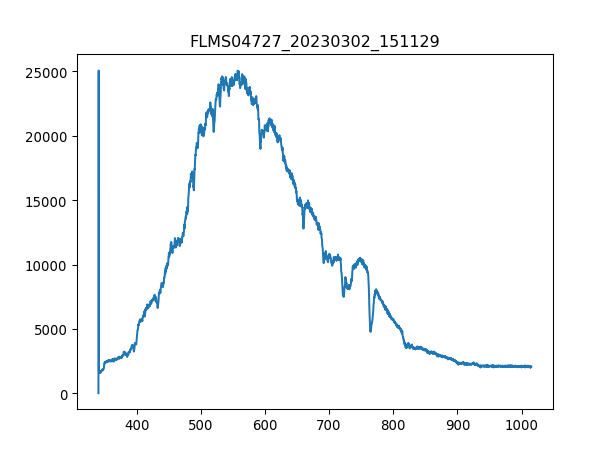

The file beside this chart, header and first rows:
3.403020900000000211e+02, 1.638374999999999915e+01
3.406731879873454432e+02, 2.506245642857142957e+04
3.410442561190431547e+02, 1.741358571428571395e+03
3.414152943795855890e+02, 1.699228928571428469e+03
3.417863027534650087e+02, 1.701569464285714275e+03
3.421572812251738469e+02, 1.614969642857142844e+03
3.425282297792044233e+02, 1.689866785714285697e+03
3.428991484000489436e+02, 1.671142499999999927e+03
3.432700370722000116e+02, 1.687526249999999891e+03
3.436408957801497763e+02, 1.701569464285714275e+03
3.440117245083906141e+02, 1.626672321428571422e+03
3.443825232414149013e+02, 1.729655892857142817e+03
3.447532919637149575e+02, 1.757742321428571358e+03
3.451240306597831591e+02, 1.731996428571428623e+03
3.454947393141118823e+02, 1.762423392857142744e+03
3.458654179111932763e+02, 1.762423392857142744e+03
3.462360664355199447e+02, 1.757742321428571358e+03
3.466066848715840365e+02, 1.823277321428571440e+03
3.469772732038780418e+02, 1.853704285714285788e+03
3.473478314168941665e+02, 1.825617857142857247e+03
3.477183594951248438e+02, 1.858385357142857174e+03
3.480888574230623931e+02, 1.884131249999999909e+03
3.484593251851991340e+02, 1.996476964285714303e+03
3.488297627660274429e+02, 2.064352499999999964e+03
3.492001701500396962e+02, 2.368622142857142990e+03
3.495705473217281565e+02, 2.427135535714285652e+03
3.499408942655852570e+02, 2.471605714285714384e+03
3.503112109661031468e+02, 2.434157142857142844e+03
3.506814974077744296e+02, 2.459903035714285579e+03
3.510517535750913680e+02, 2.438838214285714457e+03
3.514219794525462248e+02, 2.490329999999999927e+03
3.517921750246313763e+02, 2.532459642857143081e+03
3.521623402758392558e+02, 2.504373214285714312e+03
3.525324751906620122e+02, 2.492670535714285506e+03
3.529025797535921924e+02, 2.544162321428571431e+03
3.532726539491219455e+02, 2.537140714285714239e+03
3.536426977617438752e+02, 2.623740535714285670e+03
3.540127111759500735e+02, 2.642464821428571213e+03
3.543826941762330307e+02, 2.527778571428571468e+03
3.547526467470850093e+02, 2.623740535714285670e+03
3.551225688729983858e+02, 2.644805357142857247e+03
3.554924605384655933e+02, 2.612037857142857320e+03
3.558623217279787809e+02, 2.635443214285714475e+03
3.562321524260304386e+02, 2.719702499999999873e+03
3.566019526171129428e+02, 2.691616071428571558e+03
3.569717222857184993e+02, 2.665870178571428369e+03
3.573414614163394276e+02, 2.757151071428571413e+03
3.577111699934682747e+02, 2.665870178571428369e+03
3.580808480015972464e+02, 2.698637678571428751e+03
3.584504954252187190e+02, 2.619059464285714512e+03
3.588201122488250689e+02, 2.698637678571428751e+03
3.591896984569085021e+02, 2.651826964285714439e+03
3.595592540339615653e+02, 2.637783750000000055e+03
3.599287789644763507e+02, 2.644805357142857247e+03
3.602982732329454620e+02, 2.637783750000000055e+03
3.606677368238611052e+02, 2.654167500000000018e+03
3.610371697217156566e+02, 2.626081071428571249e+03
3.614065719110013788e+02, 2.736086249999999836e+03
3.617759433762107619e+02, 2.731405178571428678e+03
3.621452841018360118e+02, 2.623740535714285670e+03
3.625145940723696185e+02, 2.637783750000000055e+03
... 1,987 more rows
